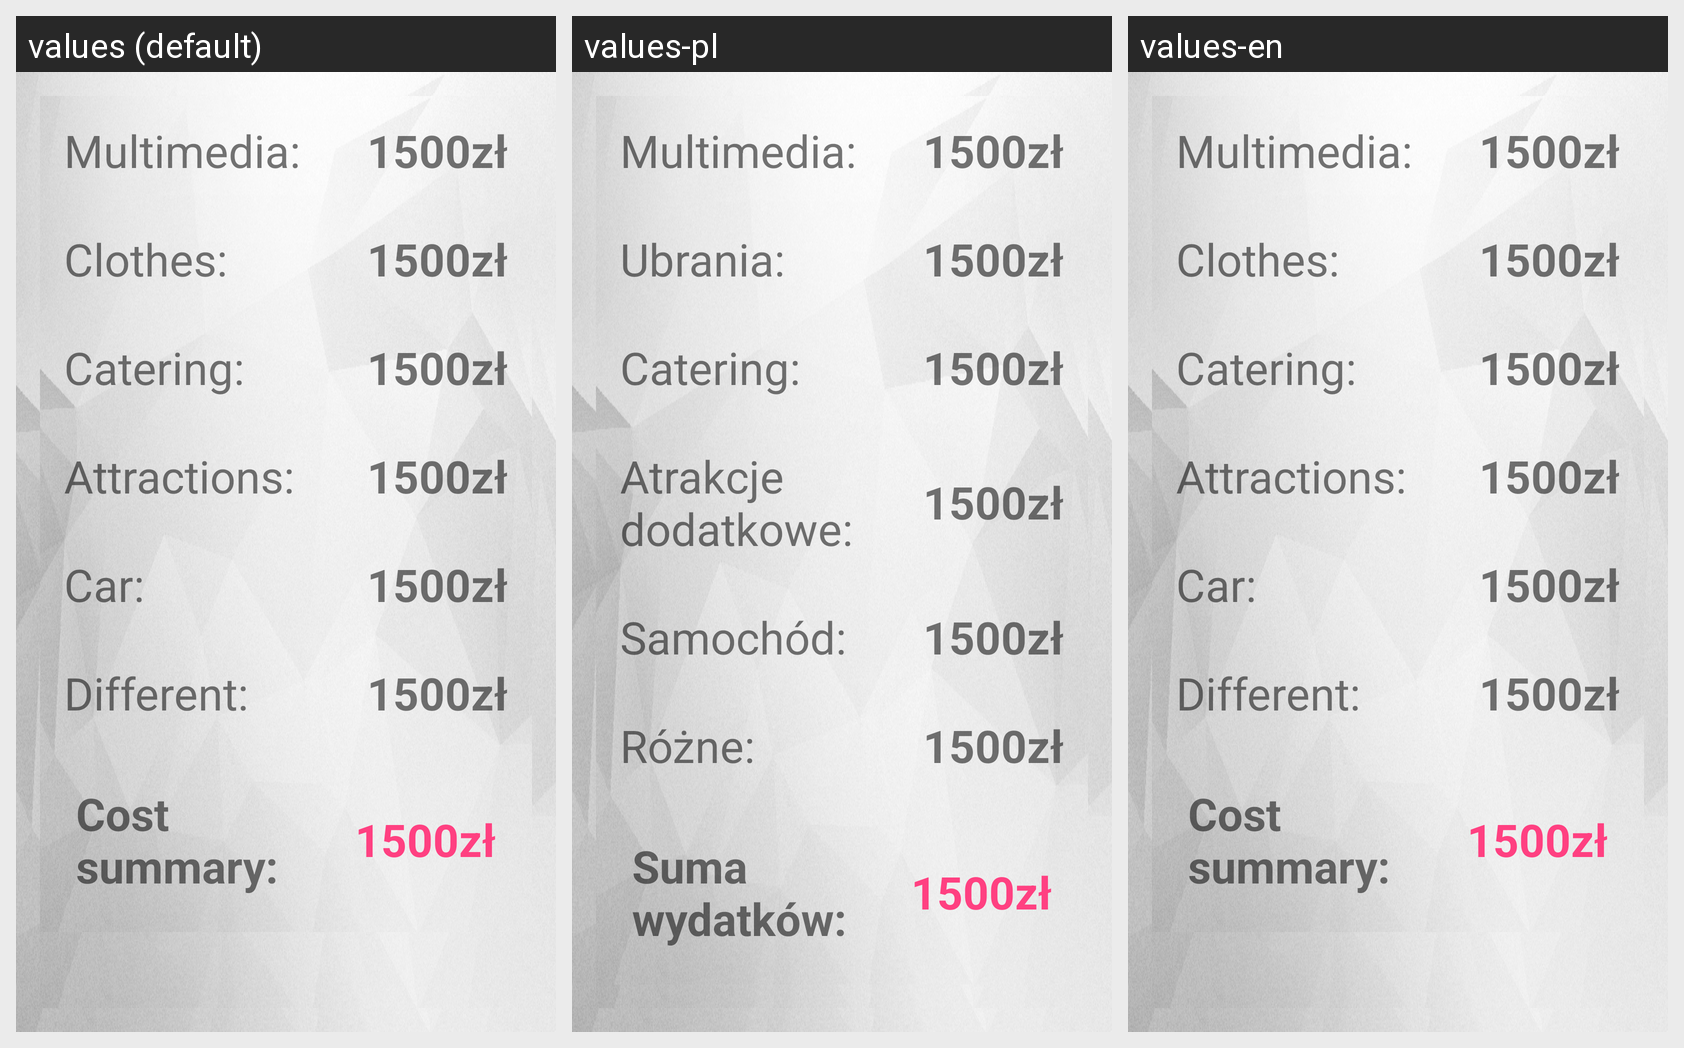

Strings drawn on this Android screen and how each of the app's shown locales translates them:
Android screen res/layout/activity_service.xml rendered under 3 locales, left to right: values (default), values-pl, values-en. Device: Nexus 5 (rendered at 1080×1920; each locale shown at half size, 540×960, under a caption strip naming it); theme AppTheme.
Strings drawn on this screen, with the default value and each locale's value (text and hints the layout hard-codes, and strings that could not be matched under every locale, appear in the picture but are not listed):

AddService
  values: Add new service
  values-pl: Dodaj nową usługę
  values-en: Add new service

Clothes
  values: Clothes:
  values-pl: Ubrania:
  values-en: Clothes:

Catering
  values: Catering:
  values-pl: Catering:
  values-en: Catering:

Attractions
  values: Attractions:
  values-pl: Atrakcje dodatkowe:
  values-en: Attractions:

Car
  values: Car:
  values-pl: Samochód:
  values-en: Car:

Different
  values: Different:
  values-pl: Różne:
  values-en: Different: 

CostSummary
  values: Cost summary:
  values-pl: Suma wydatków: 
  values-en: Cost summary:
